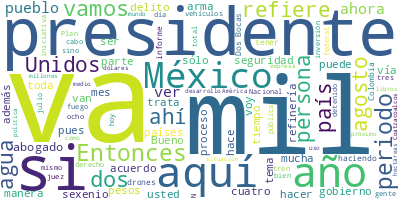

The table this chart was drawn from, first rows:
Participante, Texto, Sentimiento, Palabras, Dia, Mes, Anio
PRESIDENTE ANDRES MANUEL LOPEZ OBRADOR, Buenos días. Ánimo, ánimo., 0.0, 4, 08, 08, 2023
PRESIDENTE ANDRES MANUEL LOPEZ OBRADOR, Bueno, hoy corresponde el informe de seg…, 0.0, 11, 08, 08, 2023
PRESIDENTE ANDRES MANUEL LOPEZ OBRADOR, Antes, quiero enviar una felicitación a …, 0.0, 41, 08, 08, 2023
PRESIDENTE ANDRES MANUEL LOPEZ OBRADOR, Roi Fernando es originario del estado de…, 0.0, 50, 08, 08, 2023
PRESIDENTE ANDRES MANUEL LOPEZ OBRADOR, También felicitamos a Rogelio Guerrero, …, 0.0, 33, 08, 08, 2023
PRESIDENTE ANDRES MANUEL LOPEZ OBRADOR, Y de la misma manera enviamos nuestra fe…, 0.0, 49, 08, 08, 2023
PRESIDENTE ANDRES MANUEL LOPEZ OBRADOR, Nuestra felicitación a estos ejemplares …, 0.0, 6, 08, 08, 2023
PRESIDENTE ANDRES MANUEL LOPEZ OBRADOR, Bueno, ahora sí vamos con el informe de …, 0.0, 9, 08, 08, 2023
LUIS RODRIGUEZ BUCIO, Con su permiso, señor presidente. Muy bu…, 0.0, 12, 08, 08, 2023
LUIS RODRIGUEZ BUCIO, Vamos a presentar el informe de Cero Imp…, 0.0, 49, 08, 08, 2023
LUIS RODRIGUEZ BUCIO, Extradiciones por parte de la Fiscalía G…, 0.0, 28, 08, 08, 2023
LUIS RODRIGUEZ BUCIO, En detenciones, tenemos esta detención, …, 0.0, 120, 08, 08, 2023
LUIS RODRIGUEZ BUCIO, Otra detención, se trata de Fernando ‘N’…, 0.0, 96, 08, 08, 2023
LUIS RODRIGUEZ BUCIO, Otra detención, se trata de Jorge ‘N’. É…, 0.0, 81, 08, 08, 2023
LUIS RODRIGUEZ BUCIO, Tenemos la vinculación a proceso de Urie…, 0.0, 86, 08, 08, 2023
LUIS RODRIGUEZ BUCIO, Otro vinculado a proceso, se trata de Jo…, 0.0, 106, 08, 08, 2023
LUIS RODRIGUEZ BUCIO, Otro vinculado a proceso se trata de Chr…, 0.0, 84, 08, 08, 2023
JOSE RAFAEL OJEDA DURAN, Vamos a presentarles a ustedes el inform…, 0.0, 76, 08, 08, 2023
JOSE RAFAEL OJEDA DURAN, En lo que se refiere a apoyo de segurida…, 0.0, 31, 08, 08, 2023
JOSE RAFAEL OJEDA DURAN, En lo que se refiere a la Secretaría de …, 0.0, 35, 08, 08, 2023
JOSE RAFAEL OJEDA DURAN, Traslado de internos en reclusorios, 21 …, 0.0, 17, 08, 08, 2023
JOSE RAFAEL OJEDA DURAN, En lo que se refiere al Plan Nacional de…, 0.0, 76, 08, 08, 2023
JOSE RAFAEL OJEDA DURAN, En lo que se refiere a actividades de pr…, 0.0, 31, 08, 08, 2023
JOSE RAFAEL OJEDA DURAN, En lo que se refiere a armas de fuego y …, 0.0, 74, 08, 08, 2023
JOSE RAFAEL OJEDA DURAN, Granadas, en lo que va del sexenio, dos …, 0.0, 26, 08, 08, 2023
JOSE RAFAEL OJEDA DURAN, Cartuchos, esta es la cantidad de cartuc…, 0.0, 26, 08, 08, 2023
JOSE RAFAEL OJEDA DURAN, Detenidos y vehículos. En la cuestión de…, 0.0, 29, 08, 08, 2023
JOSE RAFAEL OJEDA DURAN, Y en lo que se refiere a vehículos, 326 …, 0.0, 27, 08, 08, 2023
JOSE RAFAEL OJEDA DURAN, En lo que se refiere a fentanilo y metan…, 0.0, 71, 08, 08, 2023
JOSE RAFAEL OJEDA DURAN, Cocaína y heroína, también, en lo que va…, 0.0, 78, 08, 08, 2023
JOSE RAFAEL OJEDA DURAN, En lo que se refiere a marihuana y goma …, 0.0, 46, 08, 08, 2023
JOSE RAFAEL OJEDA DURAN, En goma de opio, también no hubo en el p…, 0.0, 27, 08, 08, 2023
JOSE RAFAEL OJEDA DURAN, Moneda nacional y dólares americanos. En…, 0.0, 64, 08, 08, 2023
JOSE RAFAEL OJEDA DURAN, En lo que se refiere a erradicación de m…, 0.0, 66, 08, 08, 2023
JOSE RAFAEL OJEDA DURAN, En lo que se refiere a amapola, 565 plan…, 0.0, 35, 08, 08, 2023
JOSE RAFAEL OJEDA DURAN, Y en lo que se refiere a hectáreas en el…, 0.0, 36, 08, 08, 2023
JOSE RAFAEL OJEDA DURAN, En lo que se refiere a hoja de coca, un …, 0.0, 32, 08, 08, 2023
JOSE RAFAEL OJEDA DURAN, En hectáreas esto fue lo que se erradicó…, 0.0, 32, 08, 08, 2023
JOSE RAFAEL OJEDA DURAN, En lo que se refiere a aseguramientos de…, 0.0, 51, 08, 08, 2023
JOSE RAFAEL OJEDA DURAN, En lo que se refiere a lo que se evitó, …, 0.0, 68, 08, 08, 2023
JOSE RAFAEL OJEDA DURAN, En lo que se refiere al fortalecimiento …, 0.0, 45, 08, 08, 2023
JOSE RAFAEL OJEDA DURAN, En lo que se refiere a la recaudación, t…, 0.0, 37, 08, 08, 2023
JOSE RAFAEL OJEDA DURAN, Operación en el combate al mercado ilíci…, 0.0, 52, 08, 08, 2023
JOSE RAFAEL OJEDA DURAN, Y en las tomas clandestinas durante el m…, 0.0, 33, 08, 08, 2023
JOSE RAFAEL OJEDA DURAN, Y en lo que se refiere a afectación a or…, 0.0, 20, 08, 08, 2023
JOSE RAFAEL OJEDA DURAN, En lo que se refiere a este trabajo inte…, 0.0, 52, 08, 08, 2023
JOSE RAFAEL OJEDA DURAN, Los resultados: 80 detenidos, armas de f…, 0.0, 31, 08, 08, 2023
JOSE RAFAEL OJEDA DURAN, En lo que se refiere al plan de desastre…, 0.0, 59, 08, 08, 2023
JOSE RAFAEL OJEDA DURAN, Y esto es lo que se atendieron: lluvias …, 0.0, 26, 08, 08, 2023
JOSE RAFAEL OJEDA DURAN, Operaciones de búsqueda y rescate, se di…, 0.0, 83, 08, 08, 2023
JOSE RAFAEL OJEDA DURAN, En lo que se refiere a salvaguarda de la…, 0.0, 47, 08, 08, 2023
JOSE RAFAEL OJEDA DURAN, En lo que se refiere a la seguridad en e…, 0.0, 32, 08, 08, 2023
JOSE RAFAEL OJEDA DURAN, En lo que se refiere a atención médica d…, 0.0, 62, 08, 08, 2023
JOSE RAFAEL OJEDA DURAN, En la Operación Sargazo, en lo que va de…, 0.0, 52, 08, 08, 2023
JOSE RAFAEL OJEDA DURAN, Y, por último, la pesca ilícita, que se …, 0.0, 90, 08, 08, 2023
JOSE RAFAEL OJEDA DURAN, Es el informe que se les puede dar. Grac…, 0.0, 9, 08, 08, 2023
ROSA ICELA RODRIGUEZ VELAZQUEZ, Con su permiso, señor presidente. Buenos…, 0.0, 12, 08, 08, 2023
ROSA ICELA RODRIGUEZ VELAZQUEZ, Nosotros tenemos hoy el informe quincena…, 0.0, 12, 08, 08, 2023
ROSA ICELA RODRIGUEZ VELAZQUEZ, El primero tiene que ver con las prelibe…, 0.0, 35, 08, 08, 2023
ROSA ICELA RODRIGUEZ VELAZQUEZ, Mantenemos, señor presidente, las accion…, 0.0, 92, 08, 08, 2023
... 272 more rows
